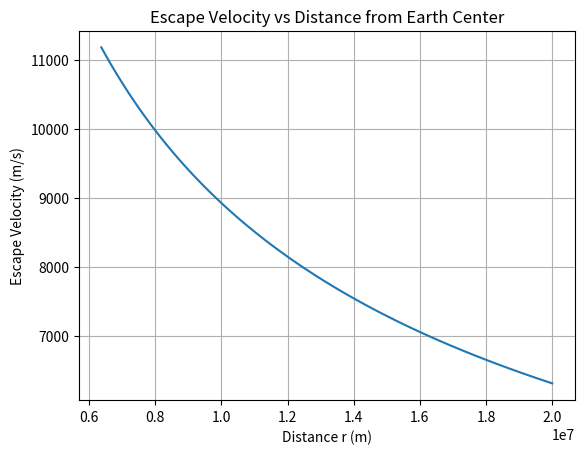

Write Python code to recreate this figure.
%matplotlib inline
import numpy as np
import matplotlib.pyplot as plt

def main():
    # v_escape = sqrt(2GM/r)
    r = np.linspace(6.371e6, 2e7, 100)
    G = 6.674e-11
    M = 5.972e24
    v_esc = np.sqrt(2 * G * M / r)
    
    plt.plot(r, v_esc)
    plt.title('Escape Velocity vs Distance from Earth Center')
    plt.xlabel('Distance r (m)')
    plt.ylabel('Escape Velocity (m/s)')
    plt.grid(True)
    plt.show()

if __name__ == '__main__':
    main()
